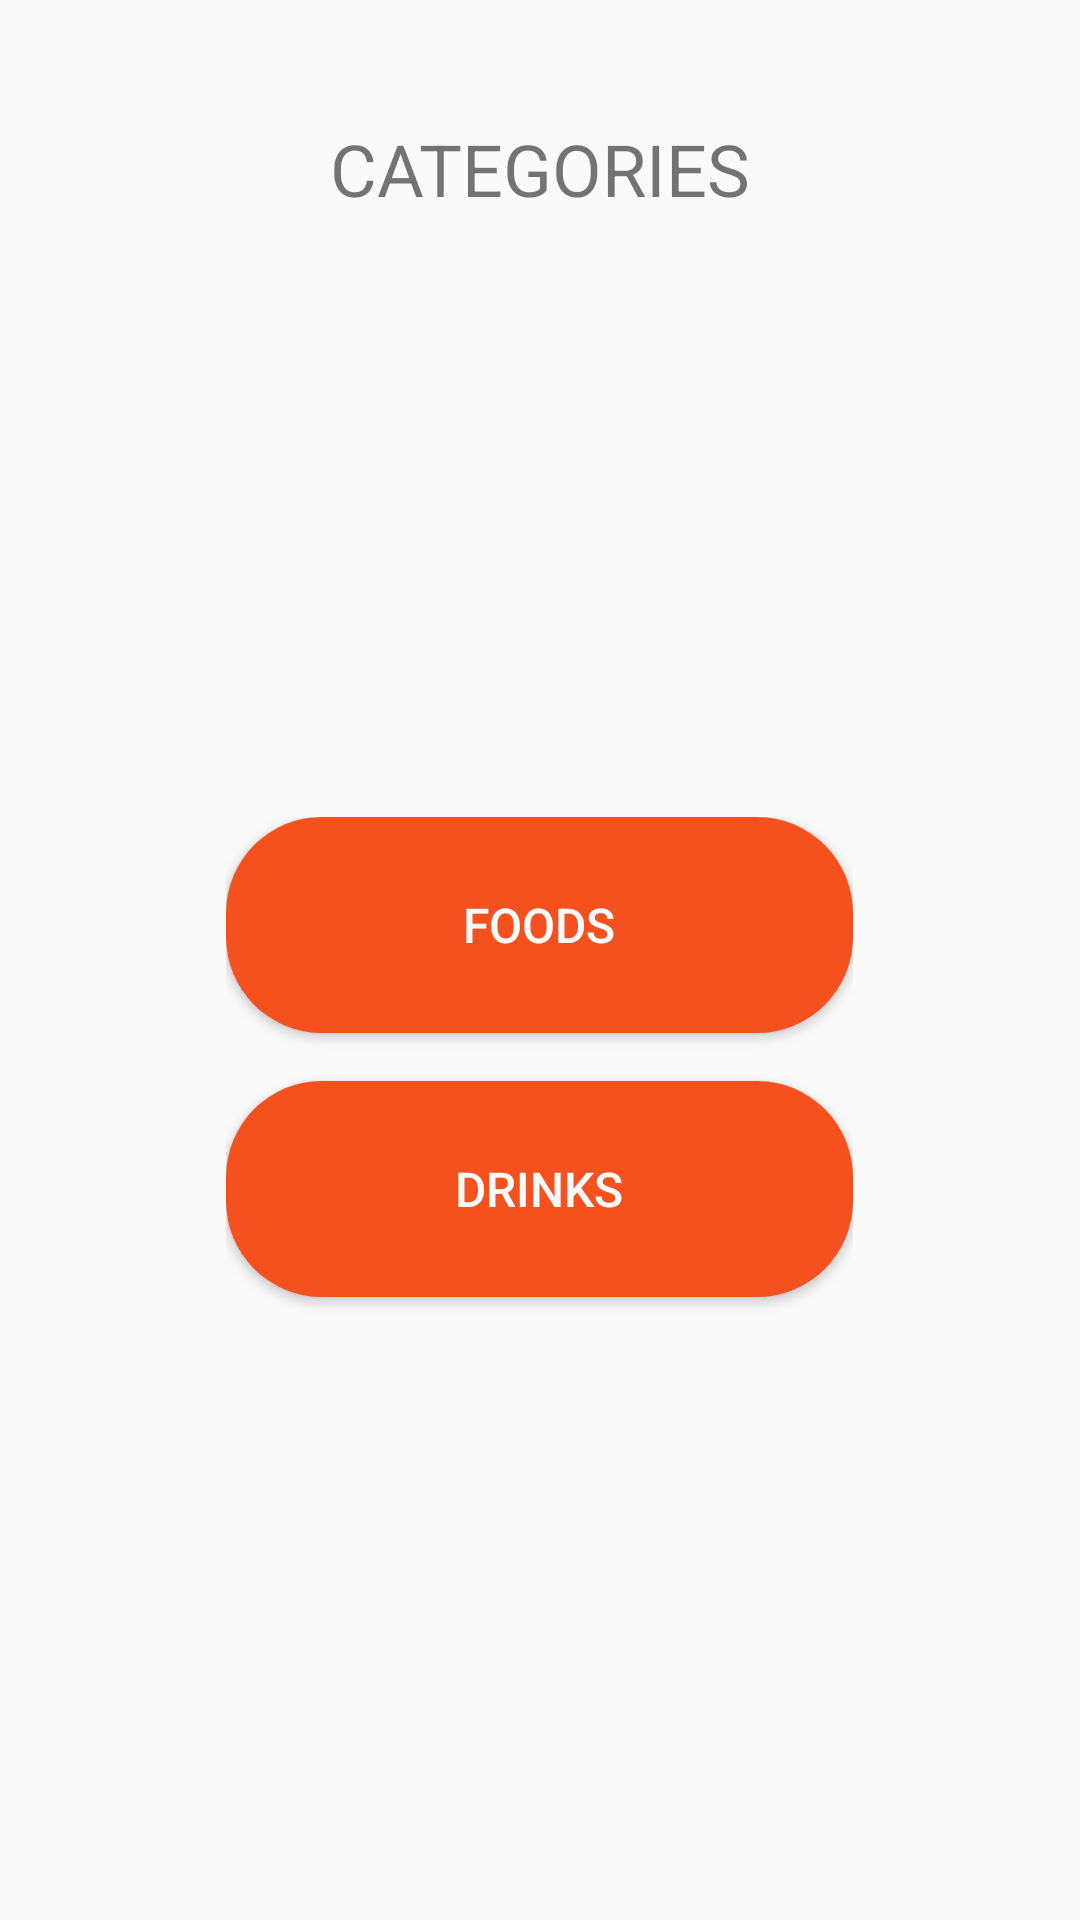

Write the Android layout XML for this screen, with the resource values it uses.
<!-- AndroidManifest.xml: application theme AppTheme -->
<!-- res/layout/activity_categories.xml -->
<?xml version="1.0" encoding="utf-8"?>
<LinearLayout xmlns:android="http://schemas.android.com/apk/res/android"
    xmlns:app="http://schemas.android.com/apk/res-auto"
    xmlns:tools="http://schemas.android.com/tools"
    android:layout_width="match_parent"
    android:layout_height="match_parent"
    android:orientation="vertical"
    tools:context=".CategoriesActivity">
    <TextView
        android:layout_width="match_parent"
        android:layout_height="wrap_content"
        android:textSize="24dp"
        android:textAlignment="center"
        android:layout_marginTop="40dp"
        android:text="CATEGORIES" />
    <LinearLayout
        android:layout_width="wrap_content"
        android:layout_height="wrap_content"
        android:layout_gravity="center"
        android:layout_marginTop="200dp"
        android:orientation="vertical">

        <Button
            android:id="@+id/foodsbtn"
            android:layout_width="209dp"
            android:layout_height="72dp"
            android:onClick="onclkfoods"
            android:layout_gravity="center_horizontal"
            android:background="@drawable/roundbtn"
            android:text="Foods"
            android:textColor="#fcfcfc"
            android:textSize="16dp" />

        <Button
            android:id="@+id/drinksbtn"
            android:layout_width="209dp"
            android:layout_height="72dp"
            android:layout_gravity="center_horizontal"
            android:background="@drawable/roundbtn"
            android:layout_marginVertical="16dp"
            android:text="Drinks"
            android:onClick="onclkdrinks"
            android:textColor="#fcfcfc"
            android:textSize="16dp" />
    </LinearLayout>



</LinearLayout>
<!-- resources referenced by this layout -->
<resources>
  <!-- drawable roundbtn (drawable) -->
  <?xml version="1.0" encoding="UTF-8"?>
  <shape xmlns:android="http://schemas.android.com/apk/res/android">
      <solid android:color="#F4511E"/>
  
  
  
      <corners android:bottomRightRadius="32dp"
          android:bottomLeftRadius="32dp"
          android:topLeftRadius="32dp"
          android:topRightRadius="32dp" />
  </shape>
  <style name="AppTheme" parent="Theme.AppCompat.Light.NoActionBar">
          
          <item name="colorPrimary">@color/colorPrimary</item>
          <item name="colorPrimaryDark">@color/colorPrimaryDark</item>
          <item name="colorAccent">@color/colorAccent</item>
          <item name="android:statusBarColor">#F4511E</item>
      </style>
  <color name="colorPrimary">#E53935</color>
  <color name="colorPrimaryDark">#D81B60</color>
  <color name="colorAccent">#FB8C00</color>
</resources>
